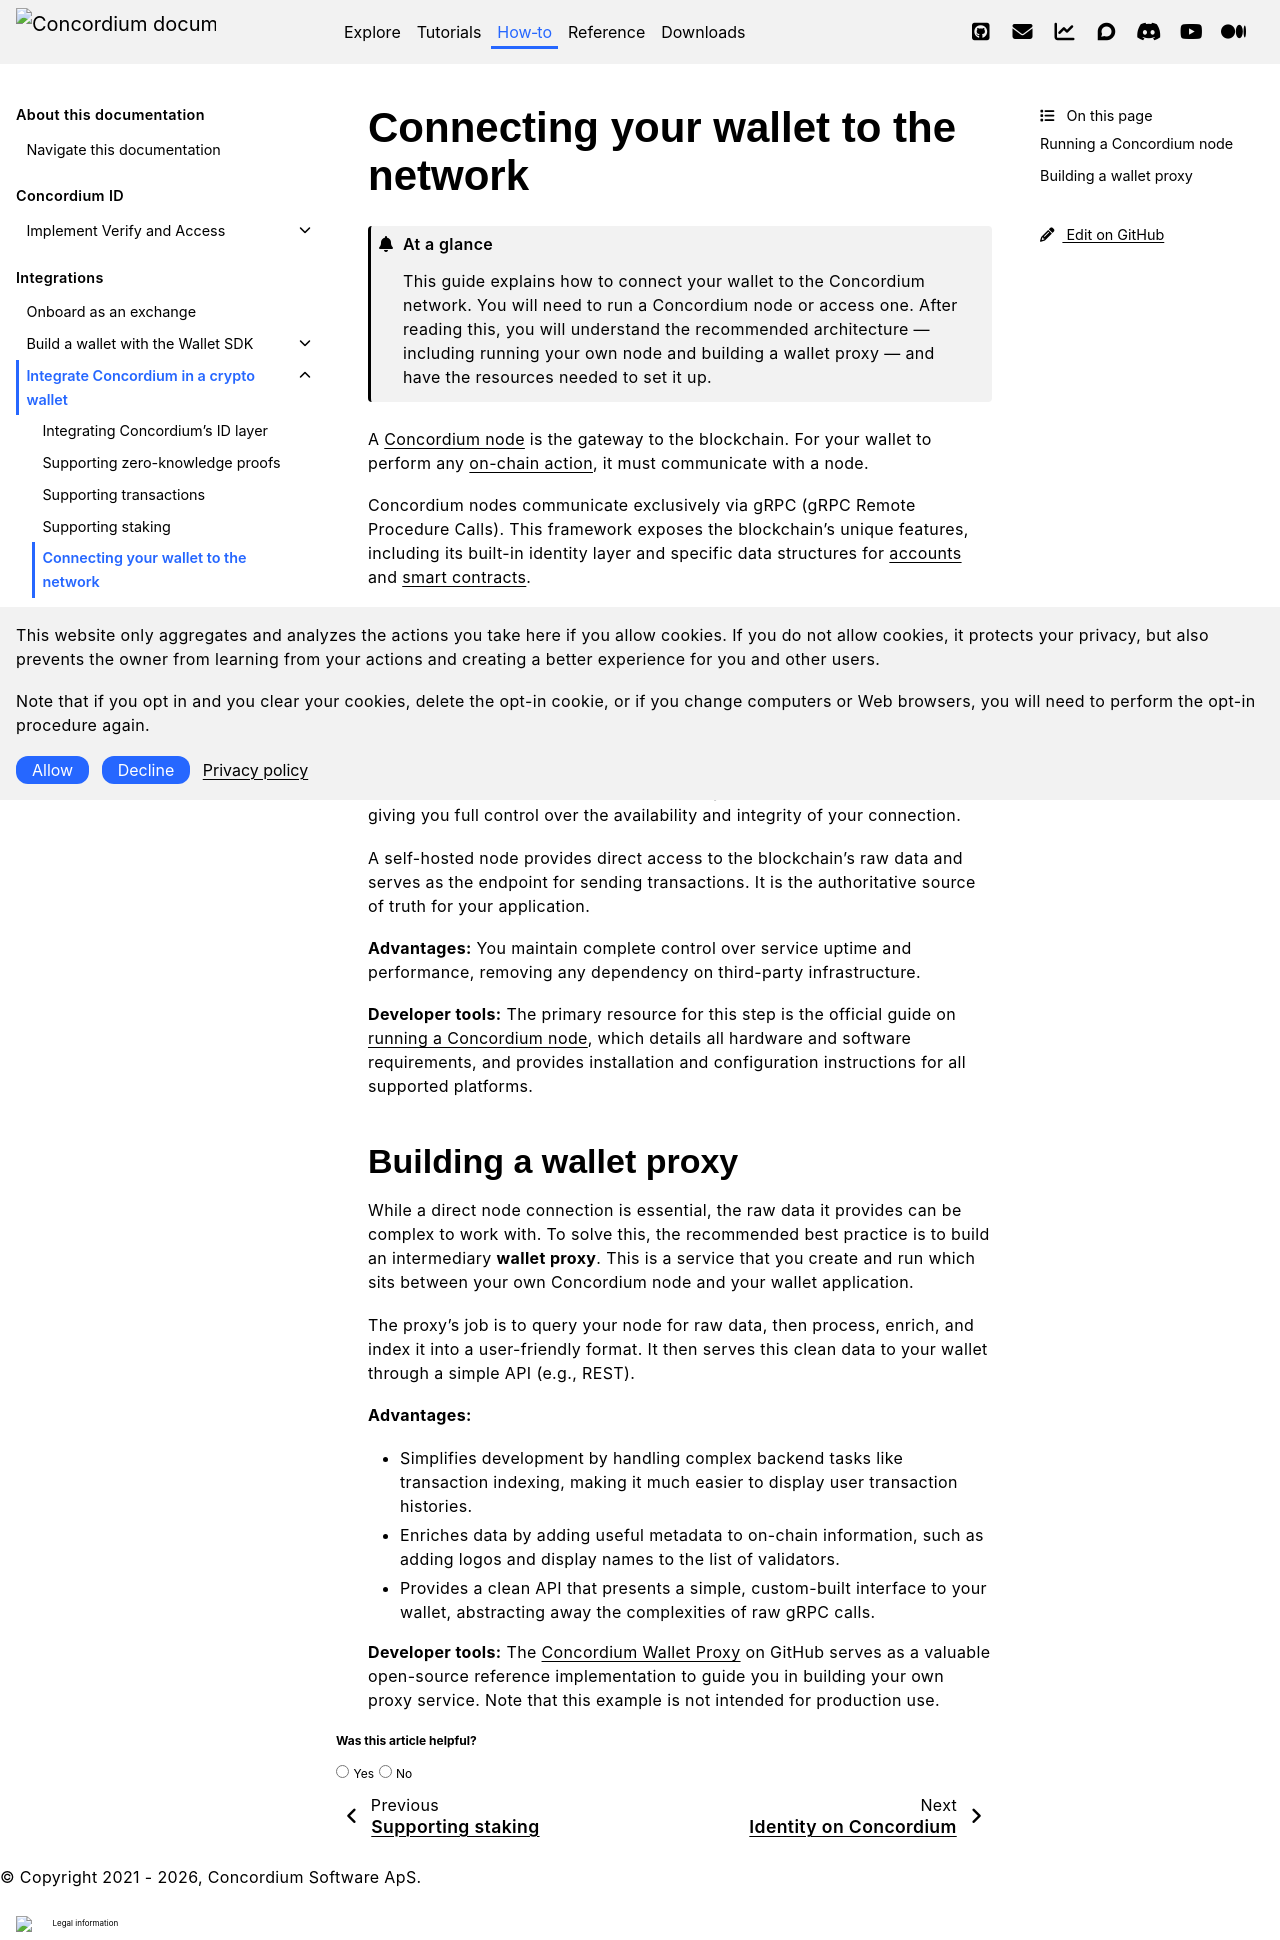

repository: Concordium/concordium.github.io · page: en/mainnet/how-to/integrations/wallet-integration/connecting-wallet-to-network.html · generator: sphinx

.. include:: ../../../variables.rst
.. _connecting-wallet-to-network:

=====================================
Connecting your wallet to the network
=====================================

.. admonition:: At a glance

   This guide explains how to connect your wallet to the Concordium network. You will need to run a Concordium node or access one. After reading this, you will understand the recommended architecture — including running your own node and building a wallet proxy — and have the resources needed to set it up.

A :term:`Concordium node<Node>` is the gateway to the blockchain. For your wallet to perform any :term:`on-chain action<On-chain>`, it must communicate with a node.

Concordium nodes communicate exclusively via gRPC (gRPC Remote Procedure Calls). This framework exposes the blockchain's unique features, including its built-in identity layer and specific data structures for :term:`accounts<Account>` and :term:`smart contracts<Smart contract>`.

This section outlines the recommended architecture for establishing a robust and scalable gRPC connection to your node.

Running a Concordium node
=========================

The foundation of any reliable wallet service is running your own Concordium node. This is the most direct and secure way to interact with the blockchain, giving you full control over the availability and integrity of your connection.

A self-hosted node provides direct access to the blockchain's raw data and serves as the endpoint for sending transactions. It is the authoritative source of truth for your application.

**Advantages:** You maintain complete control over service uptime and performance, removing any dependency on third-party infrastructure.

**Developer tools:** The primary resource for this step is the official guide on :ref:`running a Concordium node<node-requirements>`, which details all hardware and software requirements, and provides installation and configuration instructions for all supported platforms.

Building a wallet proxy
=======================

While a direct node connection is essential, the raw data it provides can be complex to work with. To solve this, the recommended best practice is to build an intermediary **wallet proxy**. This is a service that you create and run which sits between your own Concordium node and your wallet application.

The proxy's job is to query your node for raw data, then process, enrich, and index it into a user-friendly format. It then serves this clean data to your wallet through a simple API (e.g., REST).

**Advantages:**

* Simplifies development by handling complex backend tasks like transaction indexing, making it much easier to display user transaction histories.

* Enriches data by adding useful metadata to on-chain information, such as adding logos and display names to the list of validators.

* Provides a clean API that presents a simple, custom-built interface to your wallet, abstracting away the complexities of raw gRPC calls.

**Developer tools:** The `Concordium Wallet Proxy <https://github.com/Concordium/concordium-wallet-proxy>`_ on GitHub serves as a valuable open-source reference implementation to guide you in building your own proxy service. Note that this example is not intended for production use.
